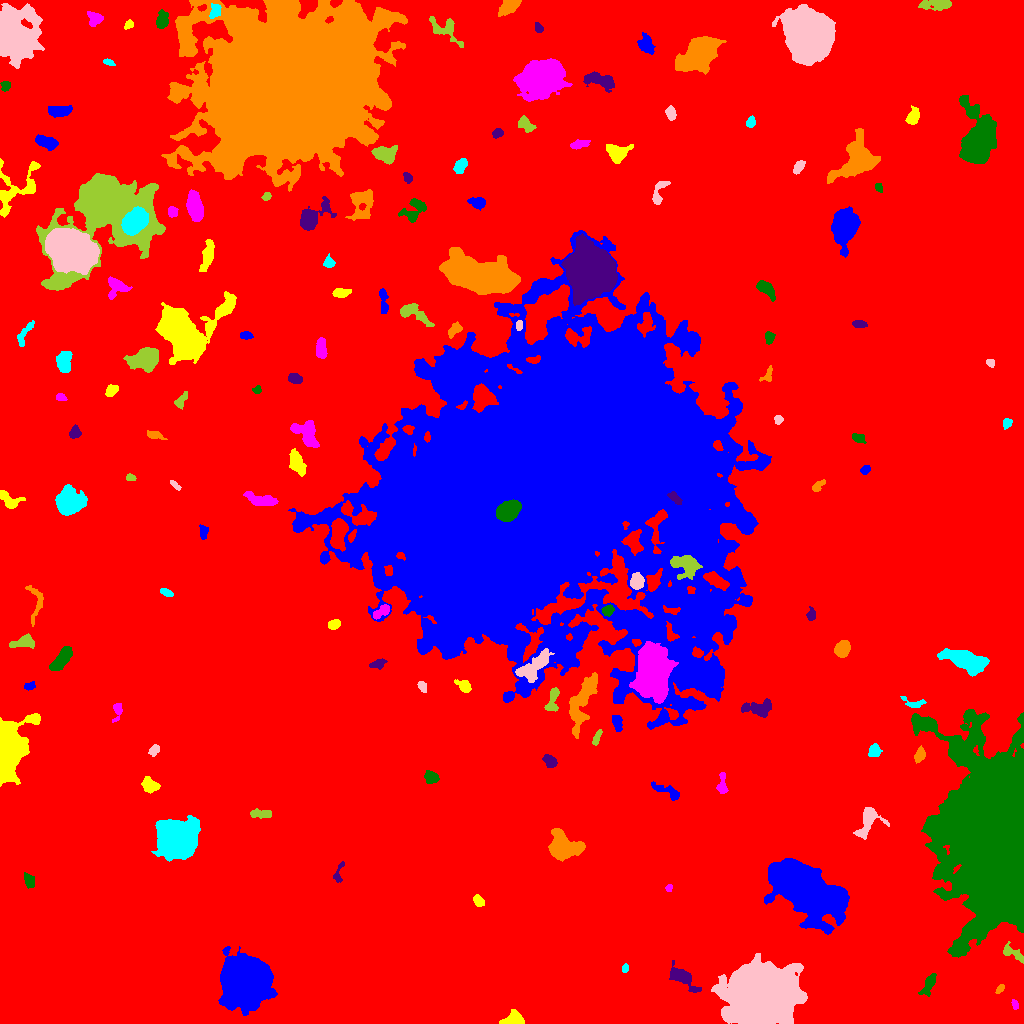

Source data for this figure (header and first rows):
ID, X, Y, A, B, theta, total_flux, mu_max, mu_median, mu_mean, R_fwhm, R_e, R10, R90, x_start, x_end, y_start, y_end, area, greylevel
0, 503.1, 524.3, 303.7, 295.3, -0.404, 3509397, 64.0, 4.0, 4.254, 4.222, 257.4, 99.73, 409.6, 0, 1023, 0, 1023, 825022, 4.254
1, 245.4, 41.39, 9.517, 9.447, -0.6209, 110011, 199.0, 22.0, 41.61, 10.54, 11, 4.26, 20.59, 218, 277, 8, 77, 2644, 50.61
2, 513.5, 2.983, 4.623, 2.877, 0.09616, 3486, 53.0, 10.0, 14.9, 3.827, 3.827, 1.382, 6.723, 499, 524, 0, 14, 234, 23.9
3, 1015, 19.19, 2.548, 1.453, -1.251, 193.0, 6.0, 3.0, 3.063, 3.478, 2.459, 0.9772, 3.785, 1011, 1018, 14, 24, 63, 13.06
4, 929.1, 39.54, 6.525, 2.352, 1.09, 613.0, 6.0, 3.0, 2.919, 5.836, 4.334, 1.784, 7.024, 918, 936, 27, 50, 210, 12.92
5, 682.9, 45.61, 8.472, 3.169, -0.6499, 1919, 14.0, 4.0, 5.131, 5.89, 5.642, 2.185, 9.339, 669, 701, 31, 63, 374, 15.13
6, 999.6, 34.09, 2.703, 1.434, 0.8512, 172.0, 6.0, 3.0, 2.606, 3.29, 2.523, 0.9772, 3.909, 995, 1004, 30, 39, 66, 12.61
7, 625, 55.14, 2.082, 1.373, 1.234, 151.0, 7.0, 2.0, 2.649, 2.326, 2.111, 0.7979, 3.432, 622, 628, 51, 60, 57, 12.65
8, 762.9, 28.29, 13.43, 11.66, 0.1897, 183654, 246.0, 21.0, 39.92, 10.67, 14.12, 4.918, 27.31, 711, 807, 0, 70, 4601, 48.92
9, 1012, 70.22, 7.291, 2.437, -0.5645, 362.0, 6.0, 2.0, 1.876, 4.297, 3.989, 1.493, 6.482, 1003, 1023, 60, 82, 193, 12.88
10, 531.1, 97.43, 2.148, 1.856, 0.2444, 202.0, 6.0, 2.5, 2.806, 3.385, 2.523, 0.9772, 4.029, 526, 535, 93, 102, 72, 12.81
11, 804.4, 135.5, 17.55, 8.59, -0.649, 82234, 83.0, 14.0, 23.02, 15.56, 14.59, 5.754, 24.95, 764, 849, 89, 165, 3572, 32.02
12, 478.2, 123.1, 2.931, 2.036, -0.9374, 318.0, 7.0, 2.0, 2.814, 3.568, 3.038, 1.128, 4.886, 473, 484, 117, 129, 113, 12.81
13, 669, 135.4, 1.798, 1.578, 1.442, 141.0, 6.0, 3.0, 2.82, 2.985, 2.185, 0.7979, 3.29, 665, 672, 132, 139, 50, 13.82
14, 29.3, 142.1, 3.291, 2.036, -1.253, 491.0, 9.0, 3.0, 3.558, 3.7, 3.141, 1.262, 5.262, 24, 34, 135, 151, 138, 14.56
15, 337.9, 149.2, 6.07, 1.821, 1.283, 172.0, 5.0, 1.0, 1.496, 2.034, 3.038, 0.9772, 5.015, 333, 344, 141, 162, 115, 11.5
16, 561.5, 176.2, 6.74, 5.479, -0.2004, 10417, 55.0, 9.0, 14.55, 6.308, 6.482, 2.459, 11.87, 548, 585, 162, 195, 716, 23.55
17, 177.6, 183.2, 7.865, 7.302, 0.3114, 53527, 159.0, 16.0, 32.98, 8.387, 8.795, 3.338, 16.27, 151, 200, 162, 208, 1623, 41.98
18, 868.3, 203.3, 8.227, 4.538, 1.136, 2195, 14.0, 4.0, 5.38, 6.482, 5.614, 2.185, 9.441, 853, 889, 184, 216, 408, 14.38
19, 259.4, 209.9, 5.836, 2.085, -0.02685, 654.0, 11.0, 3.0, 3.825, 3.038, 3.989, 1.382, 6.507, 250, 271, 205, 215, 171, 13.82
20, 566.4, 221.9, 6.496, 5.007, -0.3638, 18783, 89.0, 13.0, 23.54, 7.047, 6.77, 2.646, 11.86, 548, 590, 208, 239, 798, 31.54
21, 667.5, 231.6, 9.196, 2.437, -0.4451, 925.0, 10.0, 3.0, 4.057, 4.687, 4.549, 1.693, 7.548, 651, 679, 223, 242, 228, 13.06
22, 149.7, 238.6, 4.414, 3.106, -0.4107, 927.0, 8.0, 4.0, 4.352, 6.408, 4.514, 1.871, 7.024, 141, 160, 230, 247, 213, 13.35
23, 721.9, 237.3, 5.741, 2.059, -1.565, 362.0, 7.0, 2.0, 2.291, 3.192, 3.385, 1.262, 5.726, 716, 728, 230, 251, 158, 12.29
24, 431.1, 245.6, 3.164, 2.815, -0.5575, 466.0, 8.0, 3.0, 2.894, 4.37, 3.785, 1.382, 5.863, 424, 439, 240, 253, 161, 12.89
25, 550.1, 262.1, 3.375, 2.491, -0.9071, 432.0, 7.0, 3.0, 2.842, 4.146, 3.7, 1.382, 5.726, 542, 557, 256, 269, 152, 12.84
26, 919.9, 268.2, 3.295, 2.276, 1.216, 424.0, 7.0, 3.0, 3.05, 4.068, 3.385, 1.382, 5.47, 914, 925, 260, 278, 139, 15.05
27, 874.6, 272.7, 3.174, 2.598, 1.283, 488.0, 8.0, 3.0, 3.366, 4.37, 3.523, 1.382, 5.754, 868, 882, 267, 280, 145, 13.37
28, 154.4, 273.6, 2.971, 2.109, 0.7714, 346.0, 7.0, 3.0, 3.359, 3.909, 3.141, 1.262, 4.918, 148, 159, 267, 279, 103, 13.36
29, 596.8, 285.6, 4.452, 1.553, 1.156, 267.0, 4.0, 3.0, 2.618, 5.14, 3.385, 1.382, 4.983, 592, 602, 278, 294, 102, 13.62
30, 503, 296.2, 11.88, 7.848, -0.815, 2316, 8.0, 4.0, 3.717, 10.14, 8.038, 3.141, 12.37, 484, 522, 273, 314, 623, 13.72
31, 616.8, 301.1, 3.866, 2.079, -1.303, 489.0, 8.0, 3.0, 3.282, 4.583, 3.568, 1.382, 5.642, 612, 622, 292, 308, 149, 15.28
32, 6.752, 273.9, 13.25, 6.389, 1.448, 32664, 112.0, 13.0, 21.53, 7.069, 8.903, 3.192, 16.11, 0, 40, 237, 310, 1517, 30.53
33, 117.3, 313.2, 5.094, 2.164, 1.426, 441.0, 8.0, 3.0, 3.419, 4.029, 3.338, 1.262, 5.557, 112, 122, 301, 320, 129, 12.42
34, 995.9, 184.2, 42.92, 21.02, -1.503, 303351, 96.0, 13.0, 19.13, 21.8, 31.17, 11.51, 54.46, 911, 1023, 66, 314, 15861, 28.13
35, 758.1, 315.1, 7.968, 3.71, 0.04068, 1222, 6.0, 4.0, 3.481, 8.831, 6.155, 2.523, 9.288, 741, 771, 306, 325, 351, 12.48
36, 581.4, 320.9, 15.46, 4.817, 1.224, 2874, 11.0, 3.0, 3.505, 6.383, 8.667, 3.29, 13.89, 569, 597, 285, 351, 820, 13.5
37, 913.9, 320.2, 6.649, 2.61, -0.2177, 385.0, 6.0, 2.5, 2.75, 4.72, 3.785, 1.493, 5.917, 900, 926, 316, 327, 140, 13.75
38, 422.2, 337.1, 2.633, 1.797, -1.11, 256.0, 6.0, 3.0, 2.876, 3.949, 2.764, 1.128, 4.334, 417, 426, 331, 342, 89, 12.88
39, 552.9, 323.8, 7.324, 2.566, 1.366, 492.0, 6.0, 2.0, 2.31, 5.382, 4.334, 1.693, 6.794, 544, 559, 312, 336, 213, 13.31
40, 932.1, 336.6, 2.799, 1.723, -0.6966, 280.0, 7.0, 3.0, 3.218, 3.523, 2.821, 0.9772, 4.406, 926, 937, 332, 341, 87, 15.22
41, 29.33, 337.4, 2.674, 1.772, 0.2409, 196.0, 5.0, 2.0, 2.39, 2.985, 2.646, 0.9772, 4.406, 24, 35, 333, 342, 82, 14.39
42, 464.6, 336.9, 3.616, 2.417, -0.6949, 386.0, 6.0, 2.0, 2.474, 4.652, 3.568, 1.382, 5.642, 454, 471, 331, 344, 156, 13.47
43, 652.3, 353.2, 10.92, 6.844, -1.521, 32132, 83.0, 10.0, 17.75, 8.368, 9.869, 3.656, 18.5, 629, 678, 320, 382, 1810, 34.75
44, 62.16, 365, 7.946, 2.939, 0.882, 1216, 8.0, 3.0, 3.608, 7.225, 5.917, 2.185, 9.132, 49, 72, 353, 377, 337, 12.61
45, 378.2, 359.7, 4.123, 2.128, 0.2831, 271.0, 4.0, 2.0, 2.117, 5.202, 3.568, 1.382, 5.585, 369, 387, 354, 365, 128, 13.12
46, 842.5, 374.8, 4.065, 3.213, 1.005, 1240, 12.0, 5.0, 5.322, 5.528, 4.618, 1.784, 7.378, 834, 850, 366, 383, 233, 14.32
47, 964.8, 363.5, 10.48, 4.199, -0.3296, 4294, 16.0, 5.0, 5.584, 7.858, 7.818, 2.985, 12.75, 937, 989, 347, 375, 769, 15.58
48, 531.9, 355.7, 9.742, 4.036, 0.6469, 1783, 8.0, 3.0, 3.383, 8.387, 6.747, 2.646, 10.9, 515, 554, 341, 375, 527, 17.38
49, 23.48, 381.7, 5.948, 2.828, 0.2433, 906.0, 9.0, 3.0, 3.791, 4.652, 4.549, 1.784, 7.569, 9, 34, 375, 390, 239, 13.79
50, 184.6, 392.6, 6.361, 2.469, 0.09874, 316.0, 5.0, 1.0, 1.443, 2.877, 4.184, 1.382, 6.794, 172, 196, 386, 399, 219, 11.44
51, 543.5, 531, 78.52, 62.05, 0.4819, 2365129, 205.0, 12.0, 22.58, 32.65, 69.11, 22.76, 140.5, 288, 771, 294, 793, 104758, 30.58
52, 334, 398.8, 3.102, 2.14, 0.3701, 328.0, 7.0, 3.0, 2.852, 3.568, 3.29, 1.262, 5.14, 328, 340, 394, 404, 115, 12.85
53, 381.4, 411.7, 5.197, 2.11, 0.5677, 357.0, 5.0, 2.0, 2.19, 4.687, 3.827, 1.493, 5.809, 373, 389, 404, 419, 163, 16.19
54, 607.7, 413, 2.906, 2.361, 0.6388, 569.0, 10.0, 5.0, 4.905, 4.549, 3.432, 1.262, 5.232, 601, 614, 407, 419, 116, 18.91
55, 811.4, 408.4, 2.851, 1.987, 1.478, 193.0, 4.0, 2.0, 1.93, 4.297, 2.985, 1.128, 4.72, 806, 815, 403, 417, 100, 11.93
56, 36.21, 421.1, 10.86, 3.968, 1.561, 639.0, 5.0, 2.0, 2.598, 6.18, 5.171, 2.034, 7.878, 25, 43, 397, 438, 246, 11.6
57, 166.6, 430.7, 3.284, 1.682, -0.3795, 238.0, 5.0, 3.0, 2.587, 3.949, 3.038, 1.128, 4.652, 160, 173, 427, 435, 92, 12.59
58, 637, 442, 3.422, 2.972, 1.317, 647.0, 9.0, 3.0, 3.203, 4.184, 4.029, 1.493, 6.457, 630, 644, 434, 451, 202, 18.2
59, 687.2, 458.6, 6.23, 5.212, -0.2328, 2715, 16.0, 4.0, 5.74, 6.507, 6.103, 2.394, 10.57, 670, 702, 444, 468, 473, 25.74
... 100 more rows
